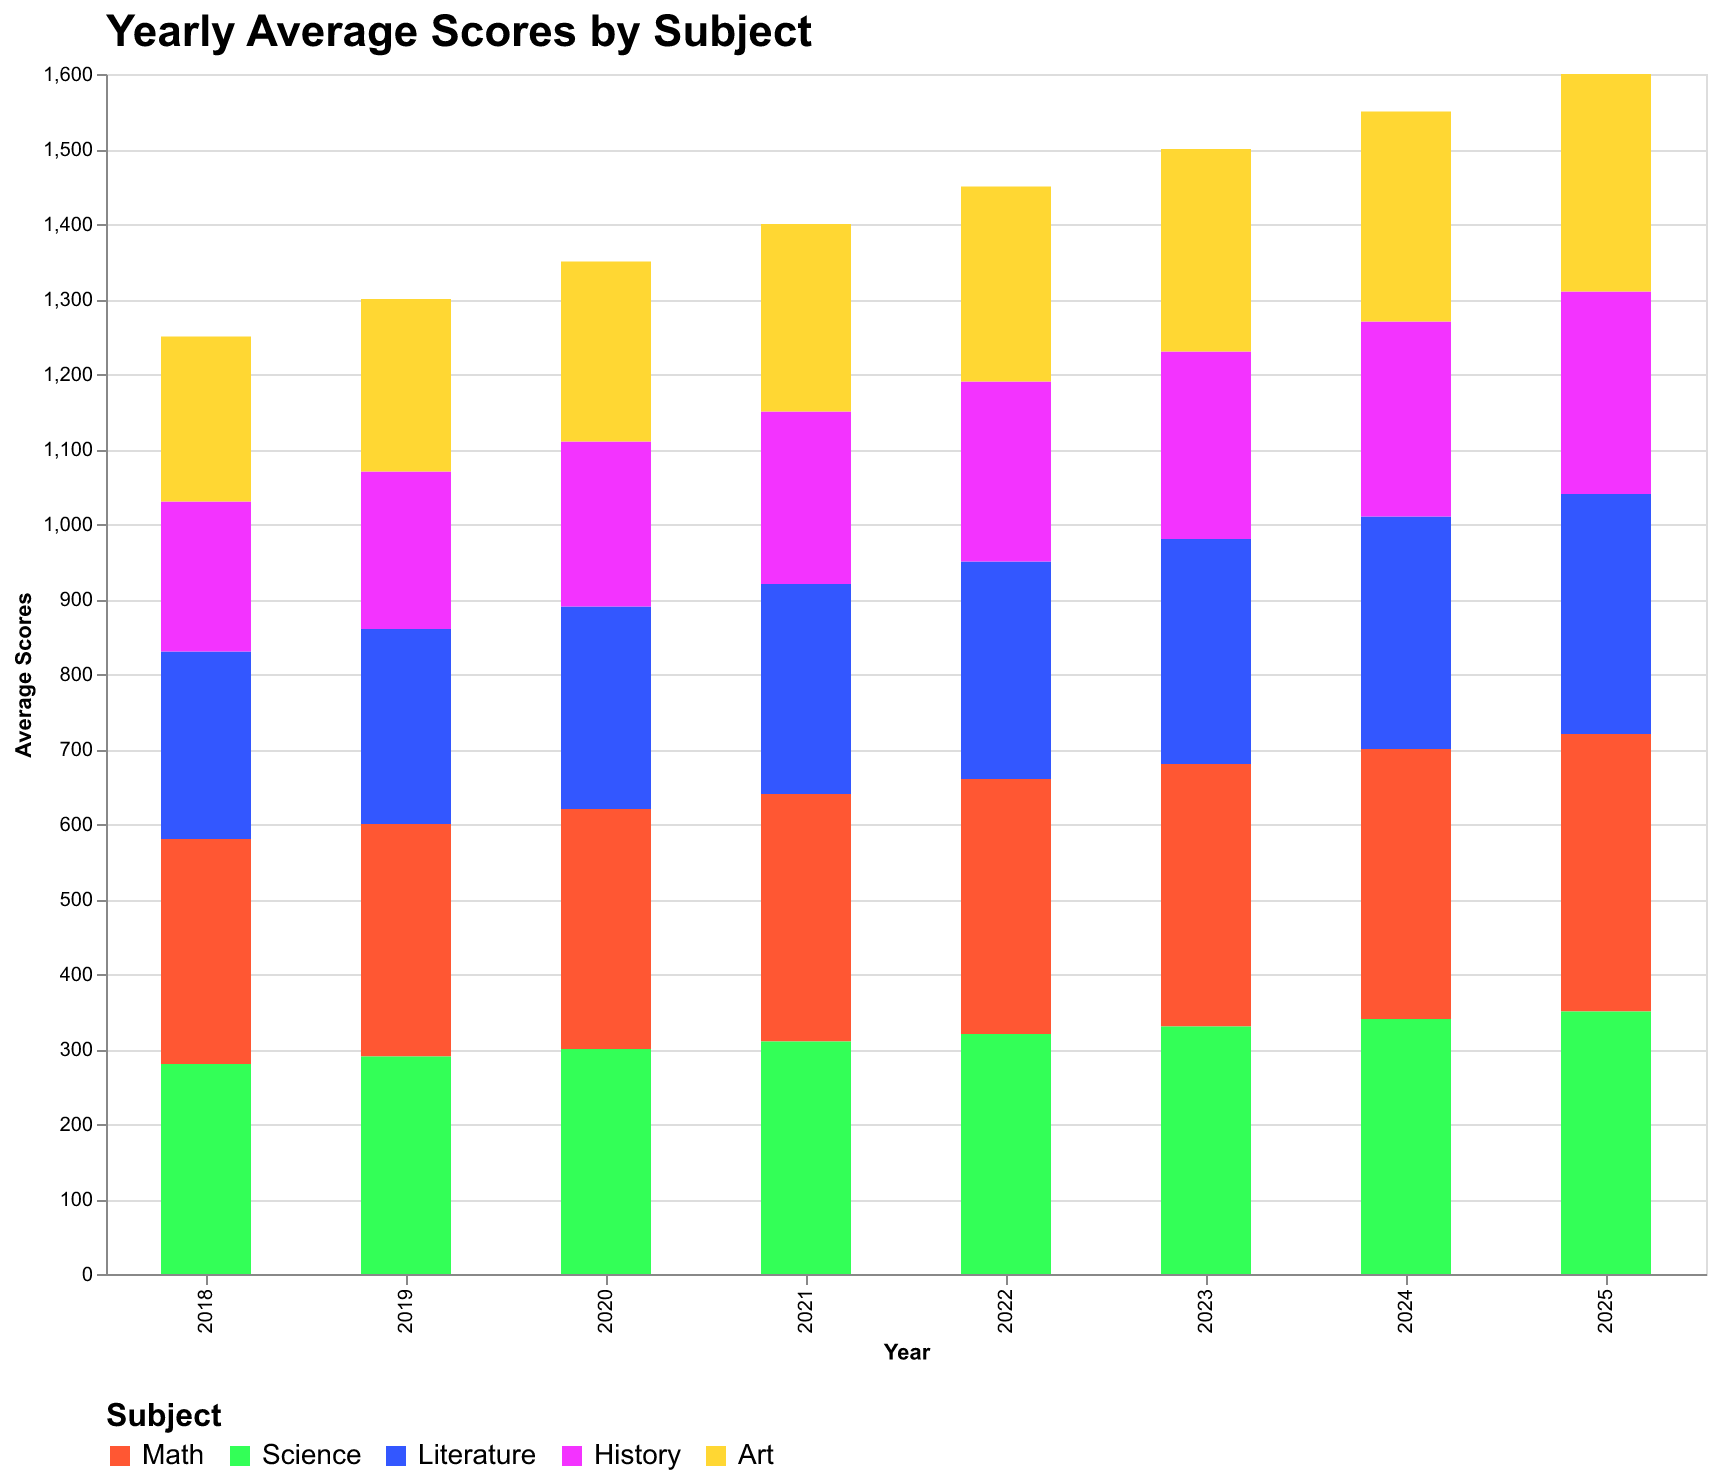

The file beside this chart, header and first rows:
Year, Math, Science, Literature, History, Art
2018, 300, 280, 250, 200, 220
2019, 310, 290, 260, 210, 230
2020, 320, 300, 270, 220, 240
2021, 330, 310, 280, 230, 250
2022, 340, 320, 290, 240, 260
2023, 350, 330, 300, 250, 270
2024, 360, 340, 310, 260, 280
2025, 370, 350, 320, 270, 290
